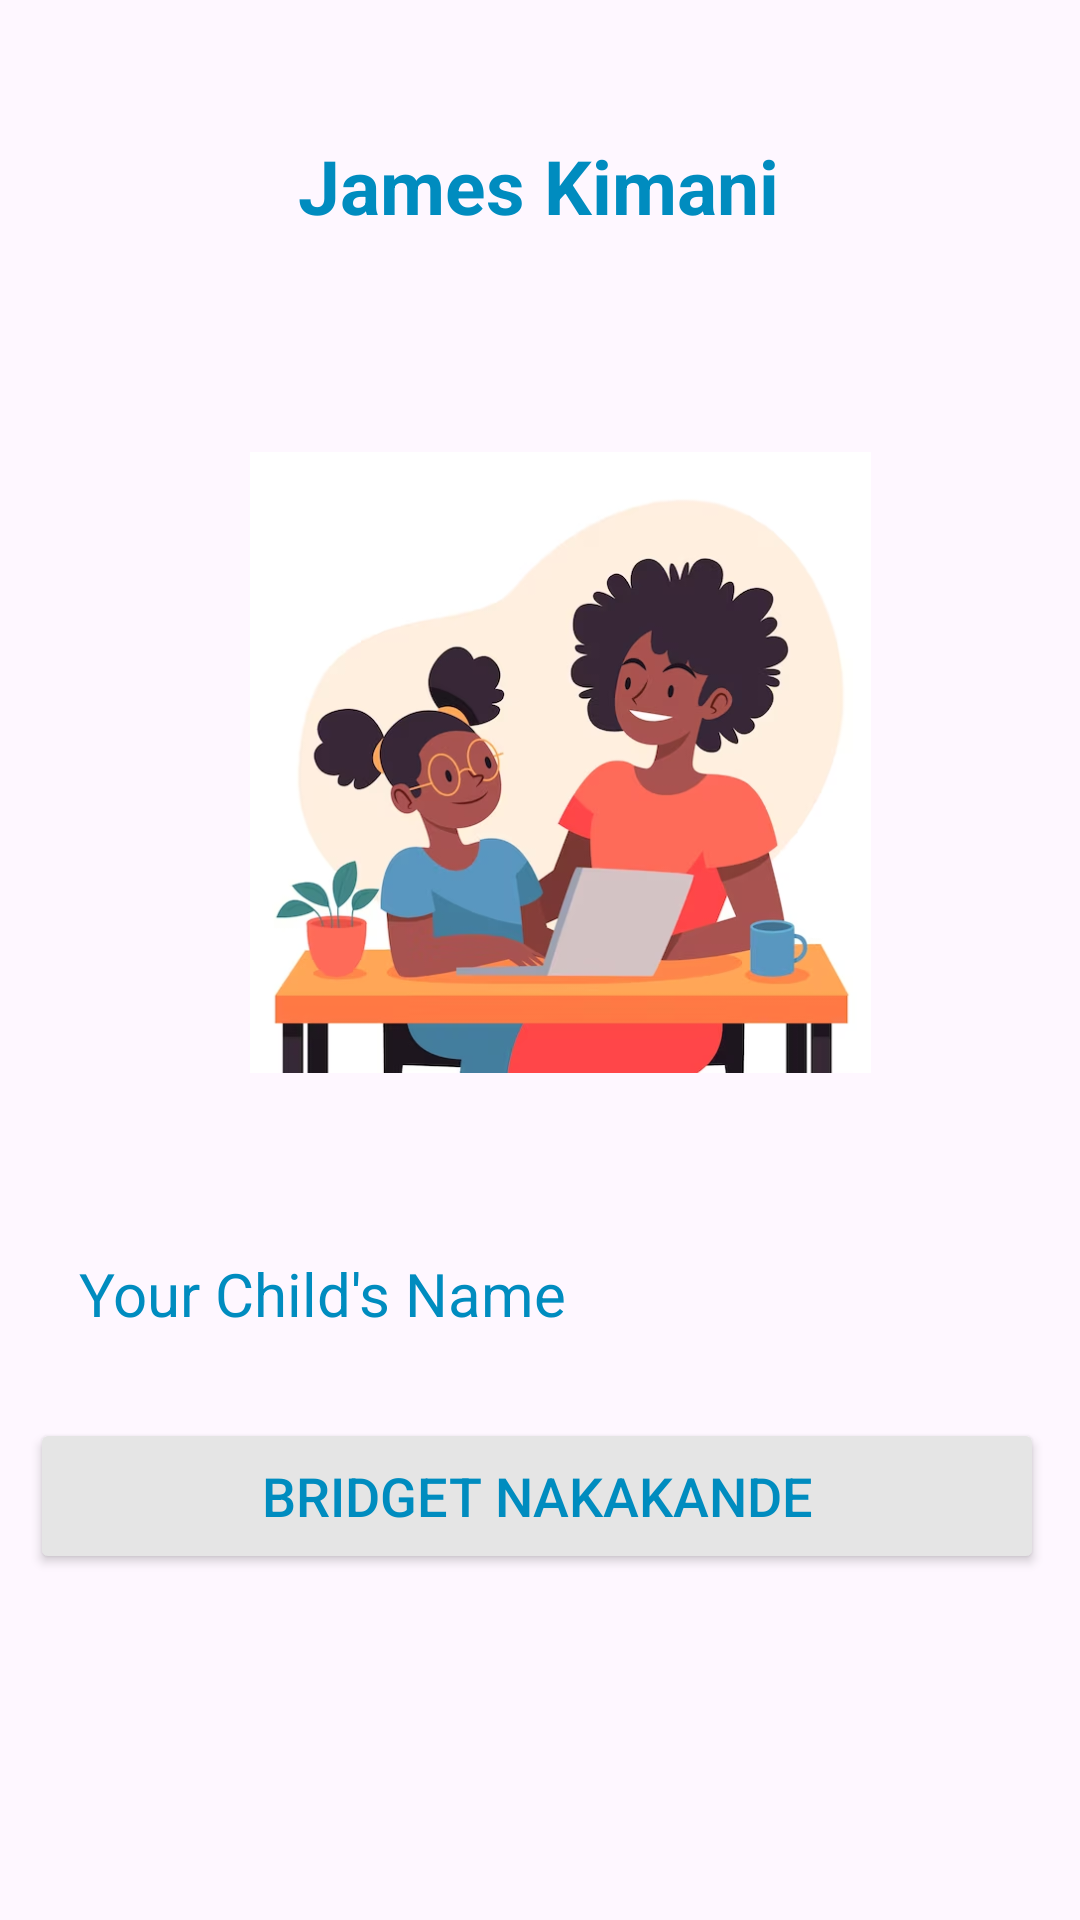

Android layout source for this screen:
<!-- AndroidManifest.xml: application theme Theme.MzaziConnectApplication -->
<!-- res/layout/activity_view_child.xml -->
<?xml version="1.0" encoding="utf-8"?>
<androidx.constraintlayout.widget.ConstraintLayout xmlns:android="http://schemas.android.com/apk/res/android"
    xmlns:app="http://schemas.android.com/apk/res-auto"
    xmlns:tools="http://schemas.android.com/tools"
    android:layout_width="match_parent"
    android:layout_height="match_parent"
    tools:context=".ui.parent.ViewChild">

    <TextView
        android:id="@+id/tvParentName"
        android:layout_width="wrap_content"
        android:layout_height="wrap_content"
        android:layout_marginTop="45dp"
        android:text="James Kimani"
        android:textColor="@color/blue"
        android:textSize="25dp"
        android:textStyle="bold"
        app:layout_constraintBottom_toTopOf="@+id/ivParentChild"
        app:layout_constraintEnd_toEndOf="parent"
        app:layout_constraintHorizontal_bias="0.498"
        app:layout_constraintStart_toStartOf="parent"
        app:layout_constraintTop_toTopOf="parent"
        app:layout_constraintVertical_bias="0.46" />

    <TextView
        android:id="@+id/tvChildNameTitle"
        android:layout_width="wrap_content"
        android:layout_height="wrap_content"
        android:layout_marginTop="60dp"
        android:text="Your Child's Name"
        android:textColor="@color/blue"
        android:textSize="20dp"
        app:layout_constraintEnd_toEndOf="parent"
        app:layout_constraintHorizontal_bias="0.133"
        app:layout_constraintStart_toStartOf="parent"
        app:layout_constraintTop_toBottomOf="@+id/ivParentChild" />

    <Button
        android:id="@+id/btnChildName"
        android:layout_width="338dp"
        android:layout_height="52dp"
        android:layout_marginTop="28dp"
        android:backgroundTint="@color/grey"
        android:text="Bridget Nakakande"
        android:textColor="@color/darkblue"
        android:textSize="18dp"
        android:textStyle="normal"
        app:cornerRadius="7dp"
        app:layout_constraintEnd_toEndOf="parent"
        app:layout_constraintHorizontal_bias="0.452"
        app:layout_constraintStart_toStartOf="parent"
        app:layout_constraintTop_toBottomOf="@+id/tvChildNameTitle" />

    <ImageView
        android:id="@+id/imgHome"
        android:layout_width="wrap_content"
        android:layout_height="wrap_content"
        android:layout_marginTop="16dp"
        app:tint="@color/blue"
        app:layout_constraintEnd_toEndOf="parent"
        app:layout_constraintHorizontal_bias="0.958"
        app:layout_constraintStart_toStartOf="parent"
        app:layout_constraintTop_toTopOf="parent"
        app:srcCompat="@drawable/baseline_more_vert_24" />

    <ImageView
        android:id="@+id/ivParentChild"
        android:layout_width="281dp"
        android:layout_height="207dp"
        android:layout_marginTop="72dp"
        app:layout_constraintEnd_toStartOf="@+id/imgHome"
        app:layout_constraintHorizontal_bias="0.722"
        app:layout_constraintStart_toStartOf="parent"
        app:layout_constraintTop_toBottomOf="@+id/tvParentName"
        app:srcCompat="@drawable/parent" />


</androidx.constraintlayout.widget.ConstraintLayout>
<!-- resources referenced by this layout -->
<resources>
  <color name="blue">#008CBF</color>
  <color name="darkblue">#008CBF</color>
  <color name="grey">#E5E5E5</color>
  <!-- drawable parent: png bitmap (drawable, 184488 bytes) -->
  <style name="Theme.MzaziConnectApplication" parent="Base.Theme.MzaziConnectApplication" />
  <style name="Base.Theme.MzaziConnectApplication" parent="Theme.Material3.DayNight.NoActionBar">
          
          
      </style>
</resources>
